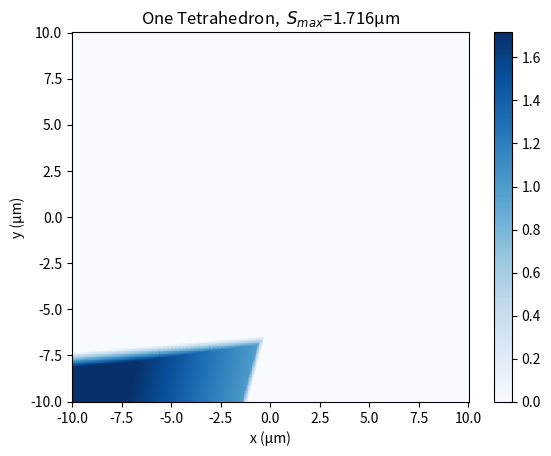

The script that saved this image:
import numpy as np
import matplotlib.pyplot as plt
import random
from mpl_toolkits.mplot3d import Axes3D
from matplotlib.patches import FancyArrowPatch
from mpl_toolkits.mplot3d import proj3d

class Arrow3D(FancyArrowPatch):    
    def __init__(self, xs, ys, zs, *args, **kwargs):
        arrow_prop_dict = dict(mutation_scale=20, arrowstyle='-|>', color='k', shrinkA=0, shrinkB=0) # default parameters
        for key in kwargs :
            arrow_prop_dict[key] = kwargs[key] # overwrite the default values if there is a conflict
        FancyArrowPatch.__init__(self, (0,0), (0,0), *args, **arrow_prop_dict)
        self._verts3d = xs, ys, zs

    def draw(self, renderer):
        xs3d, ys3d, zs3d = self._verts3d
        xs, ys, zs = proj3d.proj_transform(xs3d, ys3d, zs3d, renderer.M)
        self.set_positions((xs[0],ys[0]),(xs[1],ys[1]))
        FancyArrowPatch.draw(self, renderer)

class npArrow3D(Arrow3D):
    """
    #Arrow3D that can be defined with numpy (3,1) Arrays
    """
    def __init__(self, start,end,*args, **kwargs):
        """
        #start and end are numpy column matrices
        """
        arrow_prop_dict = dict(mutation_scale=20, arrowstyle='-|>', color='k', shrinkA=0, shrinkB=0) # default parameters
        for key in kwargs :
            arrow_prop_dict[key] = kwargs[key] # overwrite the default values if there is a conflict
        FancyArrowPatch.__init__(self, (0,0), (0,0), *args, **arrow_prop_dict)
        self._verts3d = [start[0,0],end[0,0]], [start[1,0],end[1,0]], [start[2,0],end[2,0]]

    def draw(self, renderer):
        Arrow3D.draw(self,renderer)
        
#class annotated_Arrow3D(npArrow3D):
#     def __init__(self,start,end,arrowprops={},label='',textprops={}):
#          npArrow3D.__init__(self,start,end,arrowprops)
#          self.
def draw_npArrow3D(ax,start,end=None,delta=None,arrowprops={},label=None,textprops={}):
    """
    
    """
    if end is None :
        if delta is not None :
            end =start + delta;
        else :
            raise AssertionError('Missing Argument end or delta')

    lc=[ax.add_artist(npArrow3D(start,end,**arrowprops))]
    if label is not None :
        lc.append(nptext3D(ax,end,label,**textprops))
    return lc

def nptext3D(ax,loc,string,**kwargs):
    """
    write text at the location given by a (3,1) numpy array
    """
    return ax.text(loc[0,0],loc[1,0],loc[2,0],string,**kwargs)
# Create Plane Vectors to match corresponding Crystal Plane

def Tetrahedron(Inter_Point,R_Angle,x,y):
    xl=x.reshape(-1,1)
    yl=y.reshape(1,-1)
    X,Y= np.ones_like(yl)*xl,np.ones_like(xl)*yl
# Establish X and Y Axials
    
    CryP_Vector_3 = np.array([[1., 1., 1.],[-1., 1., 1.],[1., -1., 1],[-1., -1., 1]])
    CryP_Vector_2 = np.array([[0., 1., 1.],[0., -1., 1.],[1., 0., 1],[-1., 0., 1]])
    T=random.randint(0,2)
    if T == 0:
        CryP_Vector = np.delete(CryP_Vector_3,random.randint(0,3),0)
# Forming Crystal Planes Group {1 1 1} but all have positive vector

    elif T == 1:
        CryP_Vector = np.delete(CryP_Vector_2,random.randint(0,3),0)
# Forming Crystal Planes Group {1 1 0} but all have positive vector        
    else:
        CryP_Vector=np.zeros(shape=(3,3))
        S=random.randint(0,1)
        if S==0:
            CryP_Vector_T=np.delete(np.delete(CryP_Vector_3,random.randint(0,3),0),random.randint(0,2),0)
            for t in range(len(CryP_Vector_T)):
                CryP_Vector[t]=CryP_Vector_T[t]
            CryP_Vector[2]=CryP_Vector_2[random.randint(0,3)]
        else:
            CryP_Vector_T=np.delete(np.delete(CryP_Vector_2,random.randint(0,3),0),random.randint(0,2),0)
            for t in range(len(CryP_Vector_T)):
                CryP_Vector[t]=CryP_Vector_T[t]
            CryP_Vector[2]=CryP_Vector_3[random.randint(0,3)]
# Forming Crystal Planes Group of {111} and {110} but all have positive vector 

    RX_Matrix = np.array([[1., 0., 0.],[0., np.cos(R_Angle[0]), -np.sin(R_Angle[0])],[0., np.sin(R_Angle[0]), np.cos(R_Angle[0])]])
    RY_Matrix = np.array([[np.cos(R_Angle[1]), 0., np.sin(R_Angle[1])],[0., 1., 0],[-np.sin(R_Angle[1]), 0., np.cos(R_Angle[1])]])
    RZ_Matrix = np.array([[np.cos(R_Angle[2]), -np.sin(R_Angle[2]), 0],[np.sin(R_Angle[2]), np.cos(R_Angle[2]), 0.],[0., 0., 1]])
    R_Matrix=np.dot( np.dot (RX_Matrix , RY_Matrix) , RZ_Matrix )
# Establish Rotation Matrix in 3-Dimensional Coordinates   

    Ro_Plane=np.dot(R_Matrix,CryP_Vector)
# Rotate Crystal Planes by using Rotation Matrix
  
    Height=np.full((len(x),len(y)),np.max(Ro_Plane))
    for i in Ro_Plane:
        P_Height = Inter_Point[2] - ( i[0]*(X-Inter_Point[0]) + i[1]*(Y-Inter_Point[1]) ) / i[2]
        Height=np.minimum(Height,P_Height)
# Calculate Planes' Height

    H_Bool=Height<=0
    Height[H_Bool]=0
# Make Data start from 0 in Z Axial
    
    print('the Result of Crystal Plane Vector is: \n {}'.format(CryP_Vector))
    print('the Result of Rotational Matrix is: \n {}'.format(R_Matrix))
    print('the Result of Rotational Crystal Plane is : \n {}'.format(Ro_Plane))
    return X,Y,Height,Ro_Plane,CryP_Vector
"""
N should be at least larger than 100
"""
x=np.linspace(-10,10,500)
y=np.linspace(-10,10,500)

Inter_X=random.uniform(x[0],x[-1])
Inter_Y=random.uniform(y[0],y[-1])
Inter_Point=np.array([Inter_X,Inter_Y,1])
Vector_Point=np.array([Inter_Point[0],Inter_Point[1],0]) 

RX_Angle=random.uniform(4,8)
RY_Angle=random.uniform(4,8)
RZ_Angle=random.uniform(4,8)
R_Angle=np.array([ np.pi/RX_Angle , np.pi/RY_Angle , np.pi/RZ_Angle ])

X,Y,Height,Ro_Plane,CryP_Vector=Tetrahedron(Inter_Point,R_Angle,x,y)


plt.pcolor(X,Y,Height,cmap=plt.cm.Blues)
plt.colorbar()
plt.xlabel("x (µm)")
plt.ylabel("y (µm)")
plt.title("One Tetrahedron,  $S_{{max}}$={:.3f}µm".format(np.max(Height)))
plt.show()
#Forming 2D plot

fig = plt.figure()
ax = plt.axes(projection='3d')
ax.plot_surface(X, Y,Height, cmap=plt.cm.jet, rstride=1, cstride=1, linewidth=0, )
draw_npArrow3D(ax,Vector_Point.reshape(-1,1),delta=Ro_Plane[0].reshape(-1,1),label=str(CryP_Vector[0]))
draw_npArrow3D(ax,Vector_Point.reshape(-1,1),delta=Ro_Plane[1].reshape(-1,1),label=str(CryP_Vector[1]))
draw_npArrow3D(ax,Vector_Point.reshape(-1,1),delta=Ro_Plane[2].reshape(-1,1),label=str(CryP_Vector[2]))  
ax.set_xlabel('X (µm)')
ax.set_ylabel('Y (µm)')
ax.set_zlabel('Z (µm)')
plt.show()
#Forming 3D plot